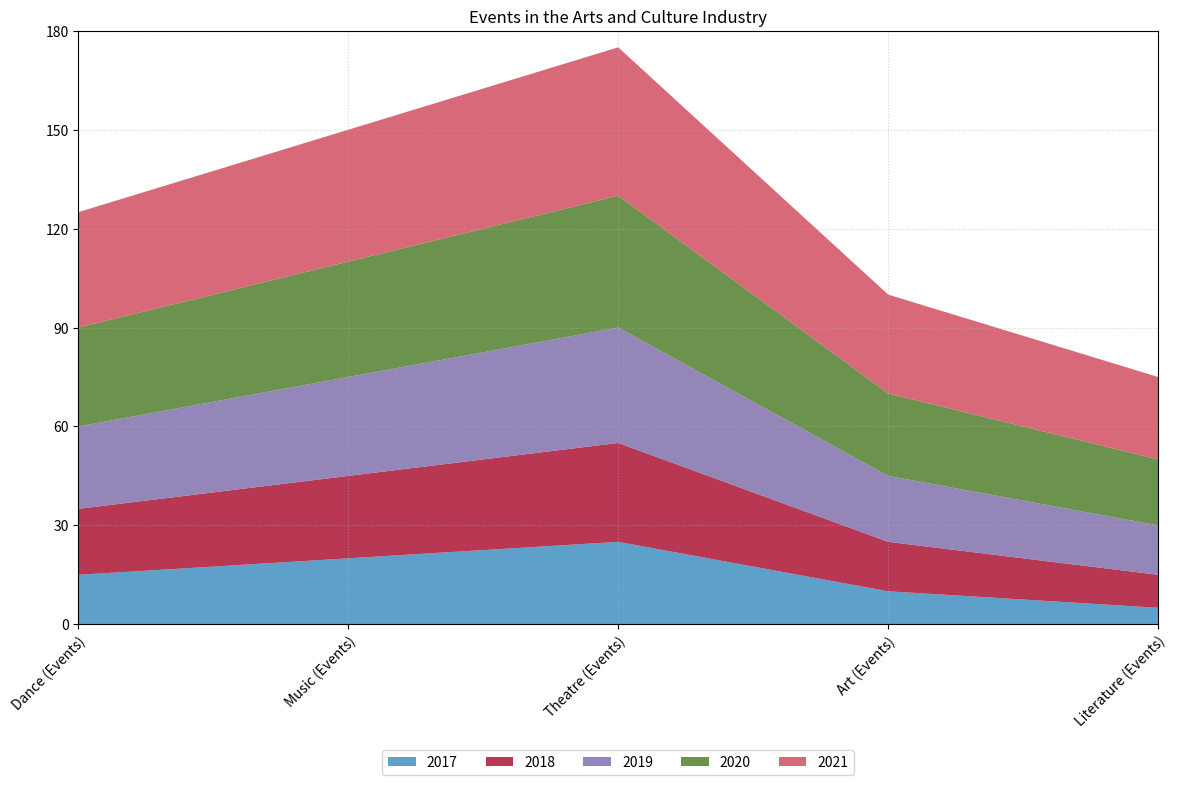

The matplotlib source for this figure: (Note: this script raises an exception after producing the figure.)

# Import necessary libraries
import matplotlib.pyplot as plt
import numpy as np
import pandas as pd

# Create dictionary with data
data = {"Category": ["Dance (Events)", "Music (Events)", "Theatre (Events)", "Art (Events)", "Literature (Events)"],
        2017: [15, 20, 25, 10, 5],
        2018: [20, 25, 30, 15, 10],
        2019: [25, 30, 35, 20, 15],
        2020: [30, 35, 40, 25, 20],
        2021: [35, 40, 45, 30, 25]}

# Convert dictionary to pandas dataframe
df = pd.DataFrame(data)

# Convert first column to string type
df.iloc[:, 0] = df.iloc[:, 0].astype(str)

# Set figure size
plt.figure(figsize=(12, 8))

# Calculate max total value
max_total_value = df.iloc[:, 1:].sum(axis=1).max()
max_total_value = np.ceil(max_total_value / 10) * 10

# Set y-axis ticks
yticks = np.linspace(0, max_total_value, np.random.choice([3, 5, 7, 9, 11]), dtype=np.int32)

# Create list of colors
colors = ["#348ABD", "#A60628", "#7A68A6", "#467821", "#CF4457"]

# Set background grid lines
plt.grid(linestyle='dotted', alpha=0.5)

# Plot area chart
ax = plt.gca()
ax.stackplot(df["Category"], df[2017], df[2018], df[2019], df[2020], df[2021], labels=[2017, 2018, 2019, 2020, 2021], colors=colors, alpha=0.8)

# Set x-axis limit
ax.set_xlim(0, len(df.index) - 1)

# Set y-axis limit and ticks
ax.set_ylim(0, max_total_value)
ax.set_yticks(yticks)

# Set x-axis tick labels
ax.set_xticklabels(df["Category"], rotation=45, ha="right", rotation_mode="anchor", wrap=True)

# Set y-axis tick labels
yticklabels = ["{:,}".format(x) for x in yticks]
ax.set_yticklabels(yticklabels)

# Set legend
ax.legend(loc="upper center", ncol=5, bbox_to_anchor=(0.5, -0.2))

# Set title
plt.title("Events in the Arts and Culture Industry")

# Automatically resize image
plt.tight_layout()

# Save figure
plt.savefig("output/final/area_chart/png/20231228-145339_43.png", bbox_inches="tight")

# Clear current image state
plt.clf()
